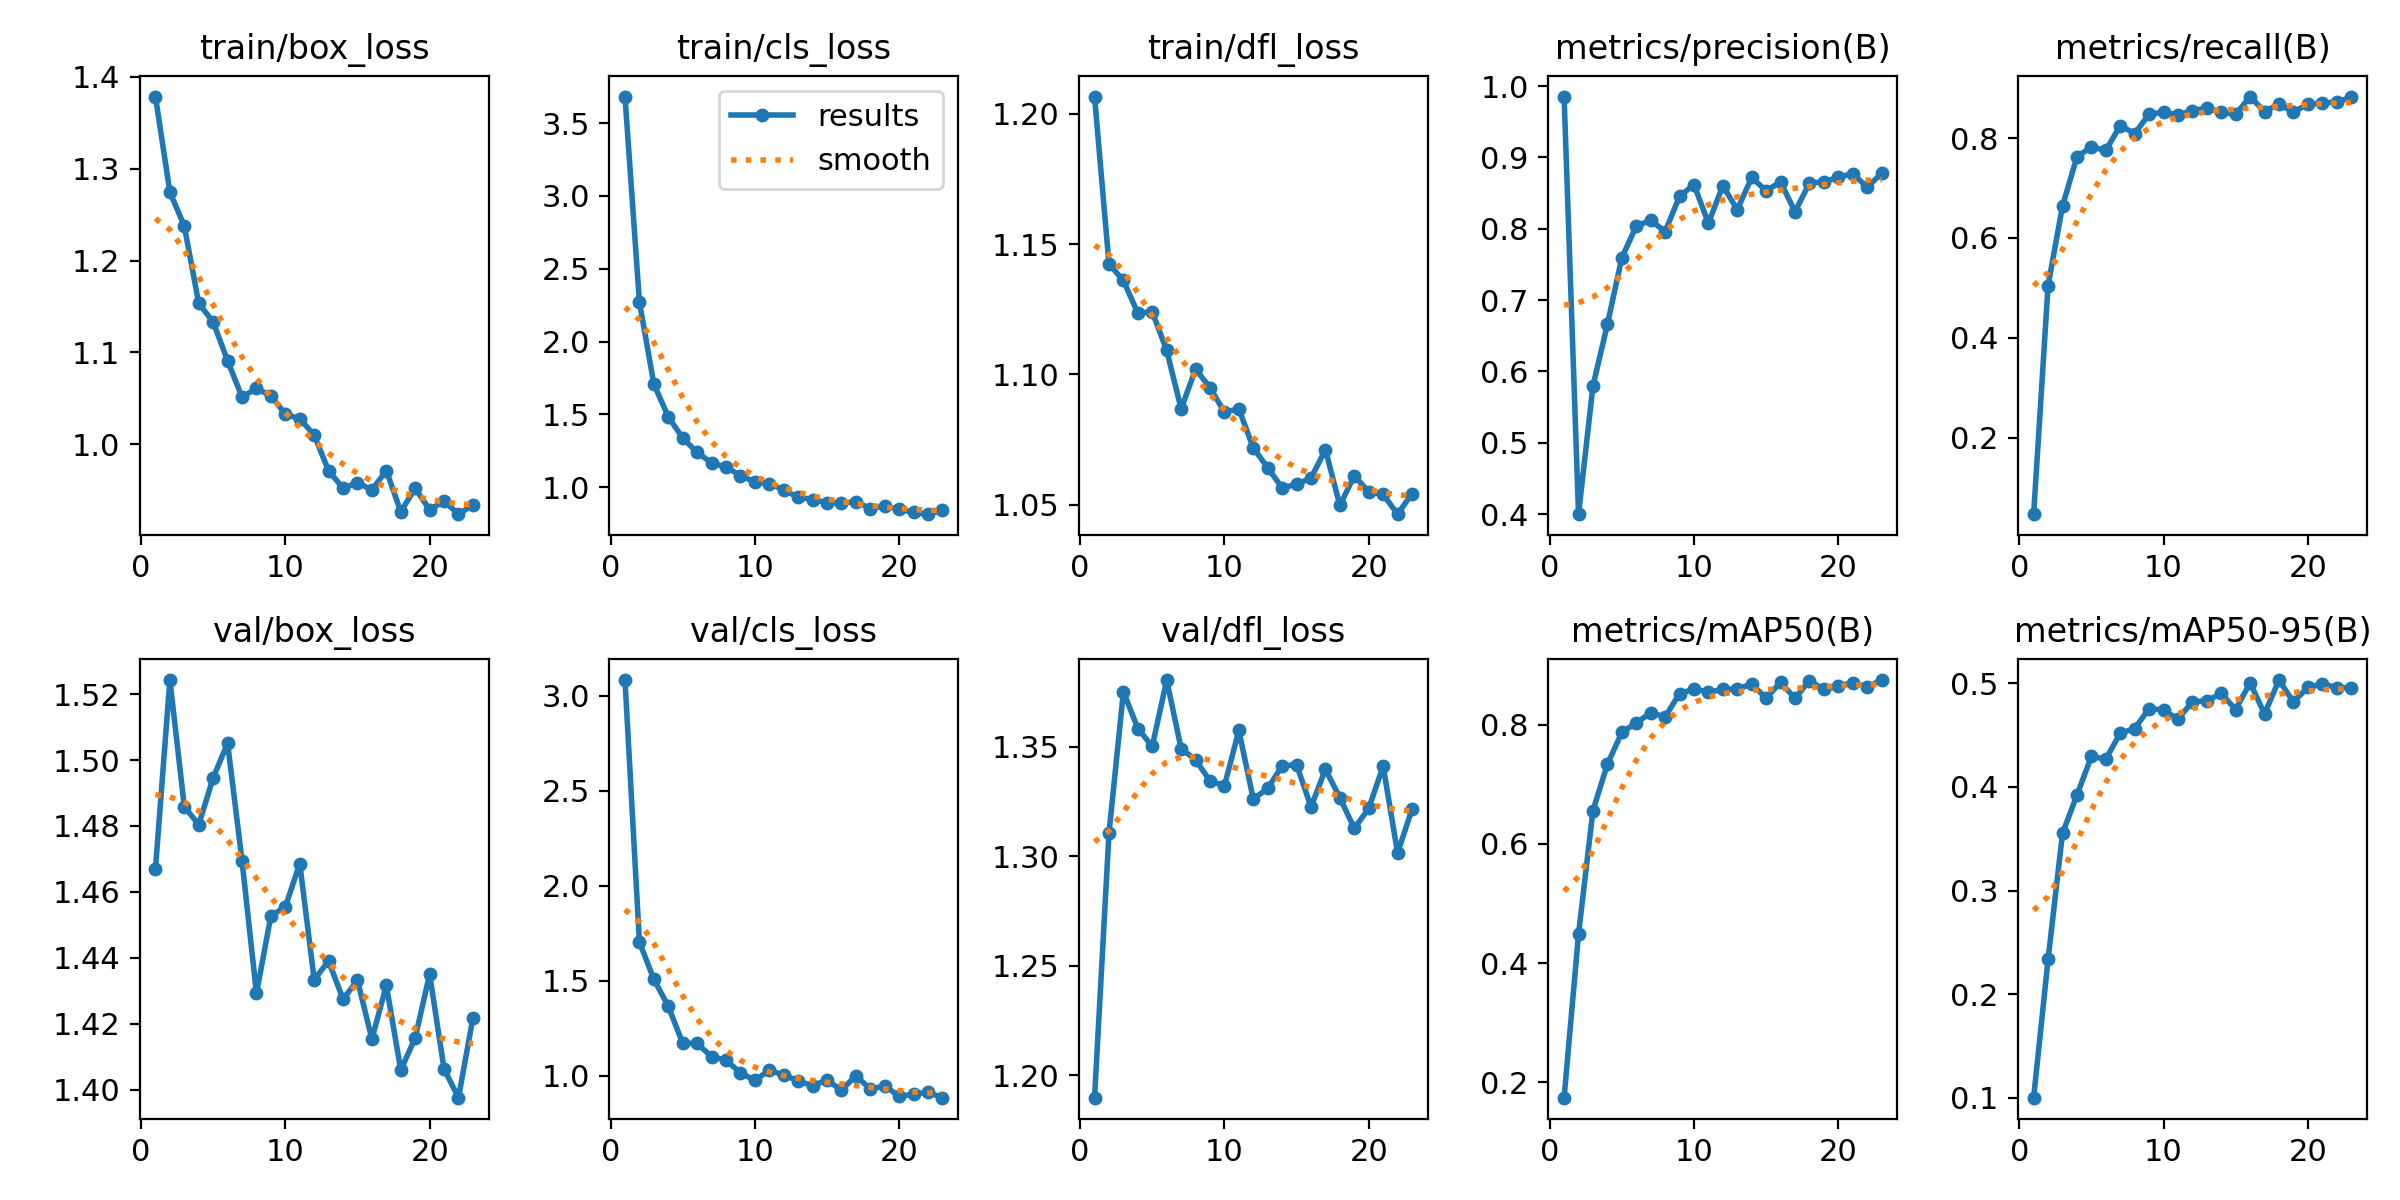

Data behind this chart, as committed beside it:
epoch, time, train/box_loss, train/cls_loss, train/dfl_loss, metrics/precision(B), metrics/recall(B), metrics/mAP50(B), metrics/mAP50-95(B), val/box_loss, val/cls_loss, val/dfl_loss, lr/pg0, lr/pg1, lr/pg2
1, 31.43, 1.378, 3.683, 1.207, 0.9853, 0.04644, 0.1739, 0.1001, 1.467, 3.082, 1.19, 0.0002193, 0.0002193, 0.0002193
2, 41.13, 1.274, 2.271, 1.142, 0.3998, 0.5046, 0.4487, 0.2336, 1.524, 1.704, 1.311, 0.0004307, 0.0004307, 0.0004307
3, 50.57, 1.237, 1.708, 1.136, 0.5794, 0.6639, 0.6561, 0.3553, 1.486, 1.509, 1.375, 0.0006311, 0.0006311, 0.0006311
4, 60.78, 1.153, 1.483, 1.124, 0.6659, 0.7623, 0.7337, 0.3922, 1.48, 1.366, 1.358, 0.0006175, 0.0006175, 0.0006175
5, 70.58, 1.133, 1.337, 1.124, 0.7593, 0.7823, 0.7873, 0.4294, 1.495, 1.172, 1.35, 0.000601, 0.000601, 0.000601
6, 80.51, 1.091, 1.239, 1.109, 0.8035, 0.7753, 0.8031, 0.4269, 1.505, 1.171, 1.38, 0.0005845, 0.0005845, 0.0005845
7, 90.41, 1.051, 1.166, 1.087, 0.8119, 0.8252, 0.8204, 0.4519, 1.469, 1.101, 1.349, 0.000568, 0.000568, 0.000568
8, 100.4, 1.061, 1.138, 1.102, 0.7958, 0.8089, 0.8132, 0.4563, 1.429, 1.083, 1.344, 0.0005514, 0.0005514, 0.0005514
9, 110.2, 1.053, 1.08, 1.095, 0.8454, 0.848, 0.8525, 0.4757, 1.453, 1.016, 1.334, 0.0005349, 0.0005349, 0.0005349
10, 120, 1.033, 1.036, 1.086, 0.8619, 0.8516, 0.8601, 0.4742, 1.455, 0.9773, 1.332, 0.0005184, 0.0005184, 0.0005184
11, 129.8, 1.028, 1.024, 1.087, 0.8078, 0.8464, 0.855, 0.4655, 1.469, 1.03, 1.357, 0.0005019, 0.0005019, 0.0005019
12, 139.7, 1.01, 0.9806, 1.072, 0.8603, 0.8547, 0.8593, 0.4822, 1.433, 1.005, 1.326, 0.0004854, 0.0004854, 0.0004854
13, 149.6, 0.9712, 0.9301, 1.064, 0.8266, 0.8606, 0.8604, 0.4832, 1.439, 0.9742, 1.331, 0.0004689, 0.0004689, 0.0004689
14, 159.6, 0.9523, 0.9145, 1.056, 0.8719, 0.8518, 0.8683, 0.4904, 1.427, 0.9482, 1.341, 0.0004524, 0.0004524, 0.0004524
15, 169.5, 0.9583, 0.8921, 1.058, 0.8533, 0.8475, 0.8449, 0.4747, 1.433, 0.979, 1.342, 0.0004359, 0.0004359, 0.0004359
16, 179.3, 0.9505, 0.8893, 1.06, 0.8656, 0.8832, 0.8712, 0.5006, 1.415, 0.924, 1.323, 0.0004194, 0.0004194, 0.0004194
17, 189.1, 0.9715, 0.9006, 1.071, 0.8237, 0.8529, 0.8445, 0.4705, 1.432, 1.002, 1.34, 0.0004029, 0.0004029, 0.0004029
18, 199, 0.9268, 0.8518, 1.05, 0.8639, 0.8685, 0.8741, 0.5032, 1.406, 0.9297, 1.327, 0.0003864, 0.0003864, 0.0003864
19, 209, 0.9522, 0.8704, 1.061, 0.8659, 0.8519, 0.8593, 0.4821, 1.416, 0.9482, 1.313, 0.0003699, 0.0003699, 0.0003699
20, 218.9, 0.929, 0.8475, 1.055, 0.8721, 0.8679, 0.8651, 0.4961, 1.435, 0.8918, 1.322, 0.0003533, 0.0003533, 0.0003533
21, 228.2, 0.9383, 0.8257, 1.054, 0.8772, 0.87, 0.8709, 0.4996, 1.406, 0.9045, 1.341, 0.0003368, 0.0003368, 0.0003368
22, 238.6, 0.9241, 0.8139, 1.046, 0.858, 0.8727, 0.8634, 0.4959, 1.398, 0.9135, 1.301, 0.0003203, 0.0003203, 0.0003203
23, 248.6, 0.934, 0.842, 1.054, 0.8776, 0.8813, 0.8752, 0.4957, 1.422, 0.8856, 1.322, 0.0003038, 0.0003038, 0.0003038
